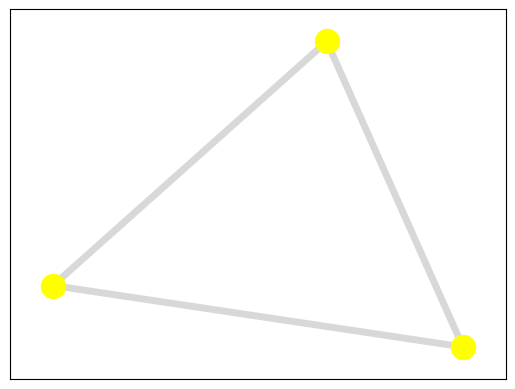

The script that saved this image: (Note: this script raises an exception after producing the figure.)
import pandas as pd
import networkx as nx
import matplotlib.pyplot as plt

len_pal, my_k, ancho, n_iter, margen = 5, 0.1, 15, 500, 0.04

pares_df = pd.DataFrame([['Nodo 1', 'Nodo 2'], ['Nodo 2', 'Nodo 3'], ['Nodo 3', 'Nodo 1']], columns = ['col_a', 'col_b'])
G = nx.from_pandas_edgelist(pares_df, 'col_a', 'col_b')
pos = nx.spring_layout(G, k=my_k, iterations=n_iter)

plt.figure()
nx.draw_networkx_nodes(G, pos, node_color='yellow')
nx.draw_networkx_edges(G, pos, edge_color='gray', width=5.0, alpha=0.3)
nx.draw_networkx_labels(G, pos, labels, font_size=12)

st.pyplot()
